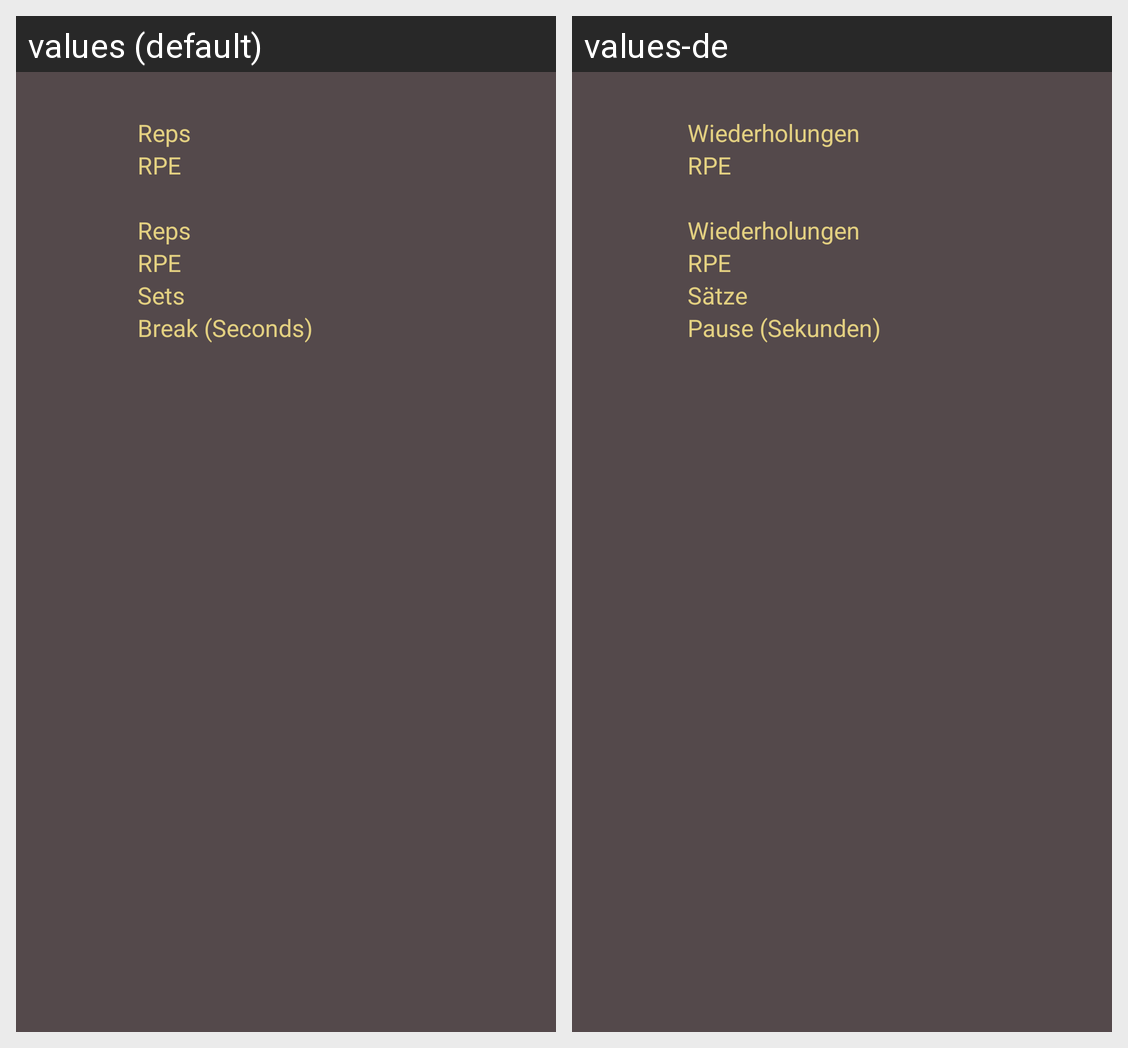

Translations of the strings shown on this Android screen, per locale in the grid:
Android screen res/layout/goal_superset.xml rendered under 2 locales, left to right: values (default), values-de. Device: Nexus 5 (rendered at 1080×1920; each locale shown at half size, 540×960, under a caption strip naming it); theme AppTheme.DARK.
Strings drawn on this screen, with the default value and each locale's value (text and hints the layout hard-codes, and strings that could not be matched under every locale, appear in the picture but are not listed):

reps
  values: Reps
  values-de: Wiederholungen

rpe
  values: RPE
  values-de: RPE

sets
  values: Sets
  values-de: Sätze

break_seconds
  values: Break (Seconds)
  values-de: Pause (Sekunden)
